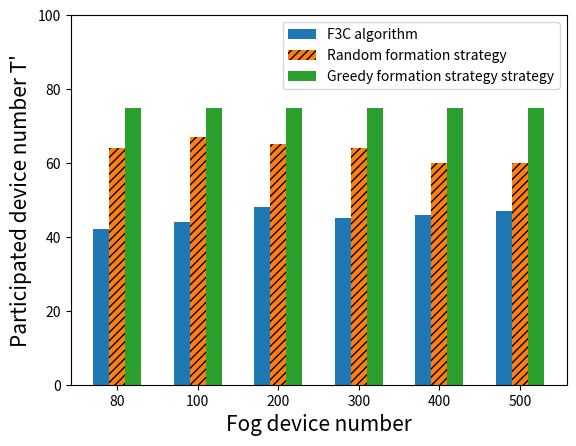

The script that saved this image:
import numpy as np
import matplotlib.pyplot as plt

device_num = ['80', '100', '200', '300', '400', '500']

size = 6
x = np.arange(size)

CF=[42,44,48,45,46,47]
RandomFormation=[64,67,65,64,60,60]
GreedyFormation=[75,75,75,75,75,75]

total_width, n = 0.8,4
width = total_width / n
x = x - (total_width - width) / size

plt.bar(x, CF, width=width, label='F3C algorithm')
plt.bar(x+width, RandomFormation, width=width,  label='Random formation strategy',tick_label = device_num,hatch='////')
plt.bar(x+2*width, GreedyFormation, width=width, label='Greedy formation strategy strategy')


plt.ylabel("Participated device number T'",fontsize=15)
plt.xlabel("Fog device number",fontsize=15)
plt.ylim(0,100)
plt.legend()
plt.show()

